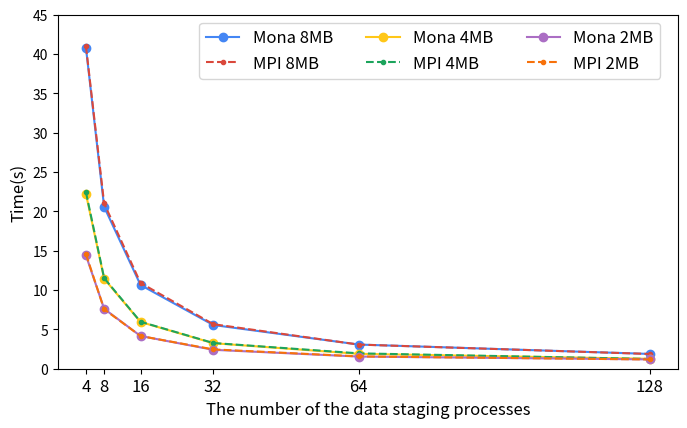
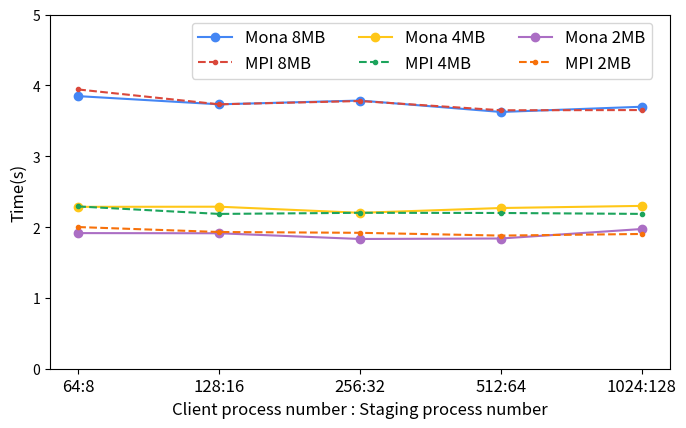

Python code for these plots, in order:
import matplotlib.pyplot as plt
from itertools import cycle
import numpy as np
import json
from matplotlib.ticker import PercentFormatter
from matplotlib.patches import Patch
import matplotlib

# google color
gblue = '#4486F4'
glered = '#DA483B'
gyellow = '#FFC718'
ggreen = '#1CA45C'
slightred = '#F00285'
deepblue= '#58508d'
purple='#AB6EC4'
orange='#F7710A'

def strong_scale():
    fig, ax = plt.subplots(figsize=(8,4.6))
    ax.set_xlabel('The number of the data staging processes', fontsize='large')
    ax.set_ylabel('Time(s)', fontsize='large')  

    # set tick
    N = 6
    ind = np.array([1,2,4,8,16,32])/32.0   # the x locations 
    width = 0.2       # the width of the bars
    ax.set_xticks(ind*width)
    ax.set_xticklabels(('4','8','16','32','64','128'), fontsize='large')
    ax.set_ylim([0,45])

    avg_mona_8M=(40.775775,	20.5655,	10.64108,	5.555285,	3.07131,	1.879173333)
    avg_mpi_8M=(40.9562,	20.9955,	10.90106667,	5.659426667,	3.067103333,	1.873846667)
    p11=ax.plot(ind*width,avg_mona_8M, color=gblue, linestyle='-', marker='o', label="Mona 8MB")
    p12=ax.plot(ind*width,avg_mpi_8M, color=glered, linestyle='--',marker='.',label="MPI 8MB")

    avg_mona_4M=(22.197025,	11.43235,	5.9381975,	3.243511667,	1.890893333,	1.25604)
    avg_mpi_4M=(22.4269,	11.51185,	5.9681225,	3.26737,	1.952343333,	1.238748)
    p21=ax.plot(ind*width,avg_mona_4M, color=gyellow, linestyle='-', marker='o',label="Mona 4MB")
    p22=ax.plot(ind*width,avg_mpi_4M, color=ggreen, linestyle='--',marker='.',label="MPI 4MB")

    avg_mona_2M=(14.3906,	7.614742,	4.159266,	2.403358,	1.54398,	1.184746)
    avg_mpi_2M=(14.56363333,	7.550728,	4.155902,	2.455214,	1.563652,	1.174748333)
    p21=ax.plot(ind*width,avg_mona_2M, color=purple, linestyle='-', marker='o',label="Mona 2MB")
    p22=ax.plot(ind*width,avg_mpi_2M, color=orange, linestyle='--',marker='.',label="MPI 2MB")

    #legend = ax.legend(handles=legend_elem, loc='upper center', ncol=2, bbox_to_anchor=(0.6, 1.0), fontsize=12)
    legend = ax.legend(loc='upper center', ncol=3, bbox_to_anchor=(0.6, 1.0), fontsize=12)

    plt.savefig("strong_scale.pdf",bbox_inches='tight')
    plt.savefig("strong_scale.png",bbox_inches='tight')


def weak_scale():
    fig, ax = plt.subplots(figsize=(8,4.6))
    ax.set_xlabel('Client process number : Staging process number', fontsize='large')
    ax.set_ylabel('Time(s)', fontsize='large')  

    # set tick
    N = 5
    ind = np.arange(N)  # the x locations 
    width = 0.2       # the width of the bars
    ax.set_xticks(ind*width)
    ax.set_xticklabels(('64:8','128:16','256:32','512:64','1024:128'), fontsize='large')
    ax.set_ylim([0,5])

    avg_mona_8M=(3.8479925,	3.73247,	3.785483333,	3.62453,	3.698273333)
    avg_mpi_8M=(3.942175,	3.73247,	3.778903333,	3.64829,	3.651495)
    p11=ax.plot(ind*width,avg_mona_8M, color=gblue, linestyle='-', marker='o', label="Mona 8MB")
    p12=ax.plot(ind*width,avg_mpi_8M, color=glered, linestyle='--',marker='.',label="MPI 8MB")

    avg_mona_4M=(2.285118,	2.2872,	2.20086,	2.2685775,	2.2986025)
    avg_mpi_4M=(2.290688,	2.185118,	2.2011,	2.1985,	2.1855)
    p21=ax.plot(ind*width,avg_mona_4M, color=gyellow, linestyle='-', marker='o',label="Mona 4MB")
    p22=ax.plot(ind*width,avg_mpi_4M, color=ggreen, linestyle='--',marker='.',label="MPI 4MB")

    avg_mona_2M=(1.91456,	1.912072,	1.83128,	1.838235,	1.972172)
    avg_mpi_2M=(1.999946,	1.929902,	1.918624,	1.879425,	1.902348)
    p21=ax.plot(ind*width,avg_mona_2M, color=purple, linestyle='-', marker='o',label="Mona 2MB")
    p22=ax.plot(ind*width,avg_mpi_2M, color=orange, linestyle='--',marker='.',label="MPI 2MB")

    #legend = ax.legend(handles=legend_elem, loc='upper center', ncol=2, bbox_to_anchor=(0.6, 1.0), fontsize=12)
    legend = ax.legend(loc='upper center', ncol=3, bbox_to_anchor=(0.6, 1.0), fontsize=12)

    plt.savefig("weak_scale.pdf",bbox_inches='tight')
    plt.savefig("weak_scale.png",bbox_inches='tight')

if __name__ == '__main__':
    strong_scale()
    weak_scale()